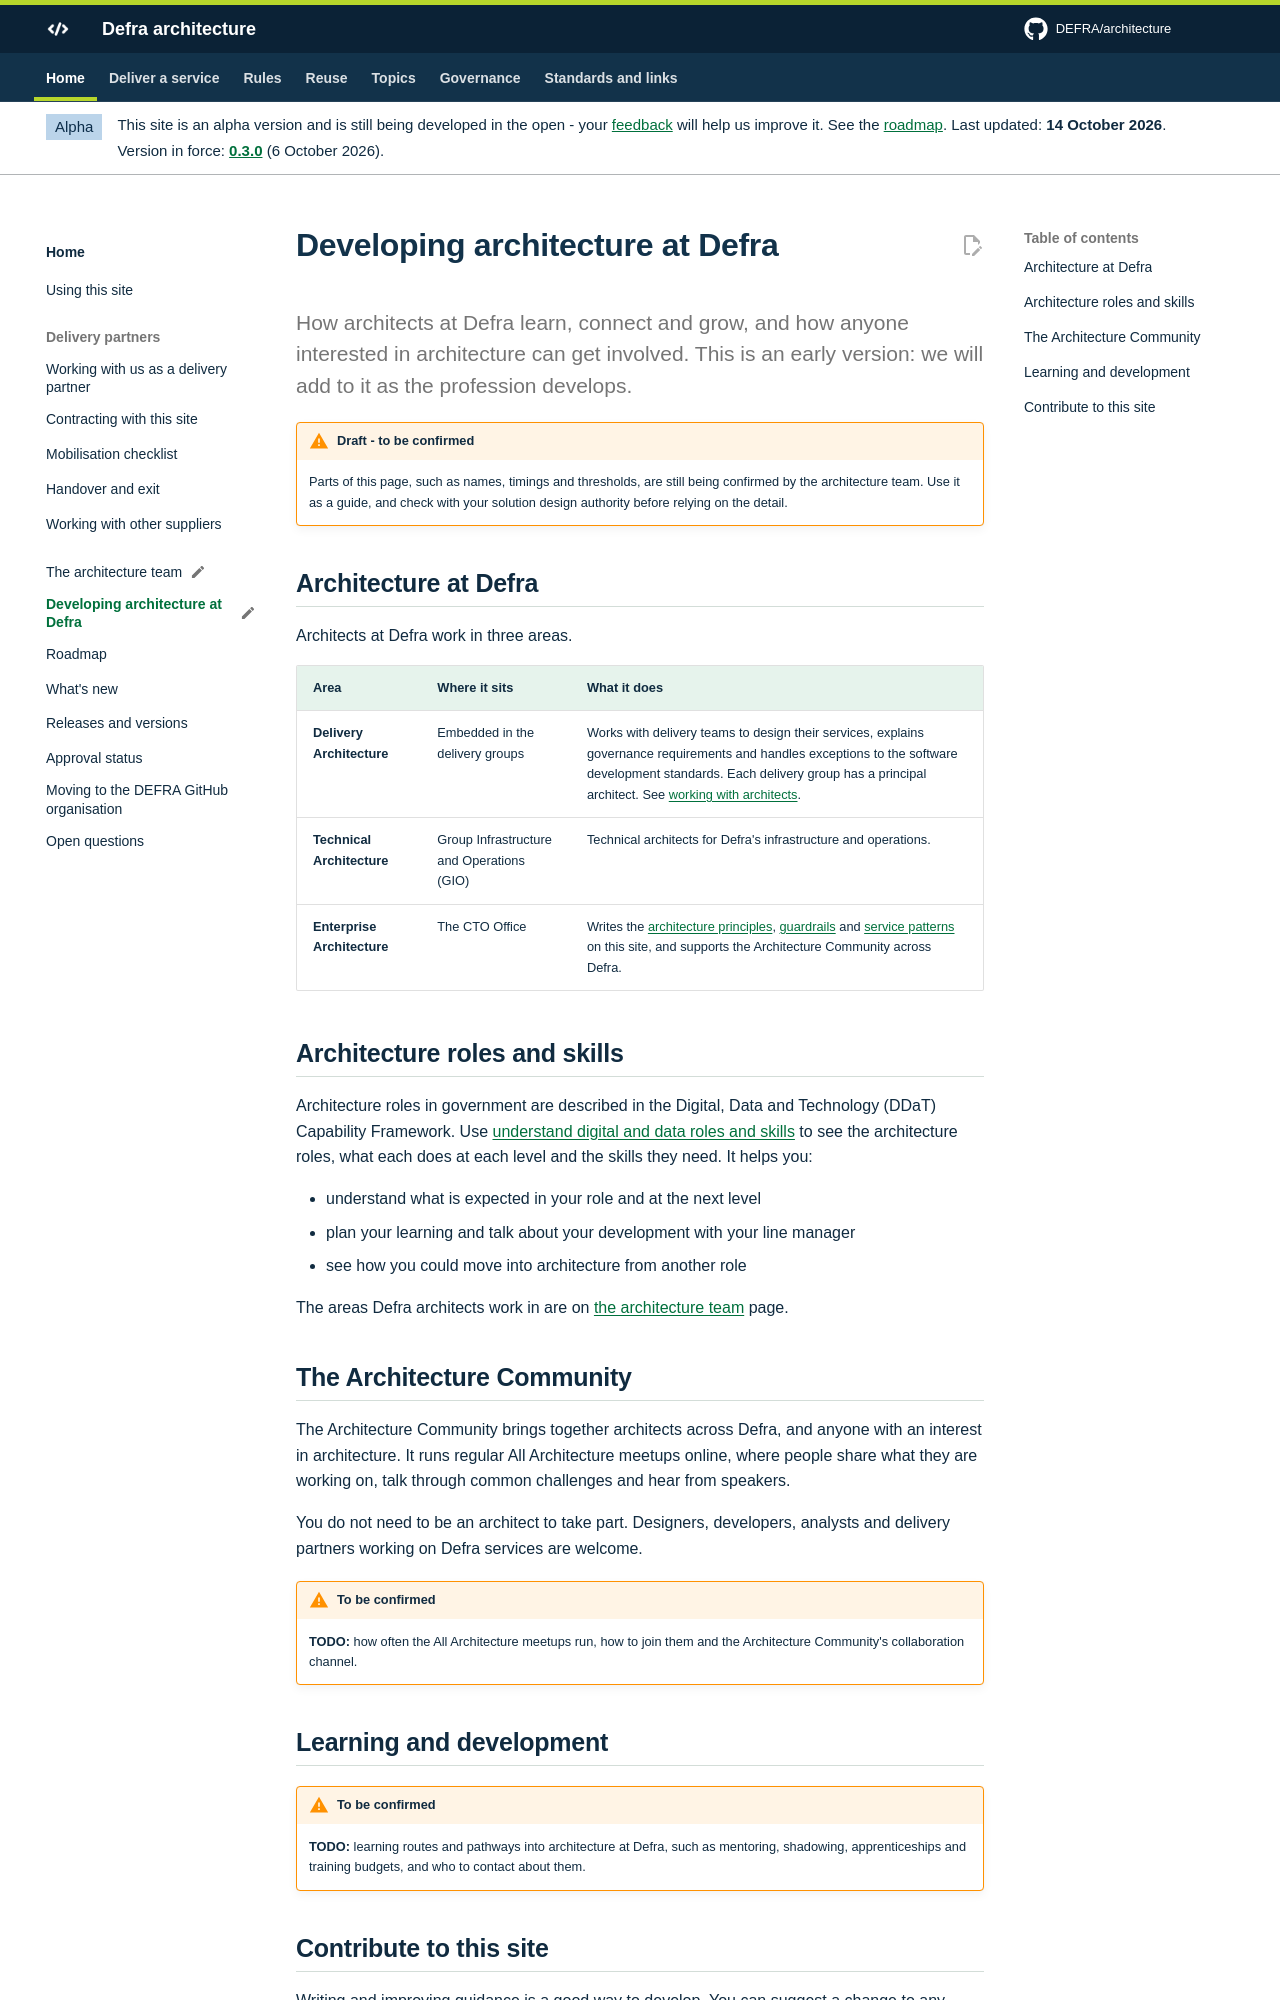

repository: DEFRA/architecture · page: about/architecture-profession/index.html · generator: mkdocs

---
status: draft
---

# Developing architecture at Defra

<p class="lead">How architects at Defra learn, connect and grow, and how anyone interested in architecture can get involved. This is an early version: we will add to it as the profession develops.</p>

## Architecture at Defra

Architects at Defra work in three areas.

| Area | Where it sits | What it does |
| --- | --- | --- |
| **Delivery Architecture** | Embedded in the delivery groups | Works with delivery teams to design their services, explains governance requirements and handles exceptions to the software development standards. Each delivery group has a principal architect. See [working with architects](../deliver/working-with-architects.md). |
| **Technical Architecture** | Group Infrastructure and Operations (GIO) | Technical architects for Defra's infrastructure and operations. |
| **Enterprise Architecture** | The CTO Office | Writes the [architecture principles](../principles/architecture-principles.md), [guardrails](../guardrails/index.md) and [service patterns](../patterns/service/index.md) on this site, and supports the Architecture Community across Defra. |

## Architecture roles and skills

Architecture roles in government are described in the Digital, Data and Technology (DDaT) Capability Framework. Use [understand digital and data roles and skills](https://understand-digital-data-roles-skills.service.gov.uk/) to see the architecture roles, what each does at each level and the skills they need. It helps you:

- understand what is expected in your role and at the next level
- plan your learning and talk about your development with your line manager
- see how you could move into architecture from another role

The areas Defra architects work in are on [the architecture team](team.md) page.

## The Architecture Community

The Architecture Community brings together architects across Defra, and anyone with an interest in architecture. It runs regular All Architecture meetups online, where people share what they are working on, talk through common challenges and hear from speakers.

You do not need to be an architect to take part. Designers, developers, analysts and delivery partners working on Defra services are welcome.

!!! warning "To be confirmed"
    **TODO:** how often the All Architecture meetups run, how to join them and the Architecture Community's collaboration channel.
